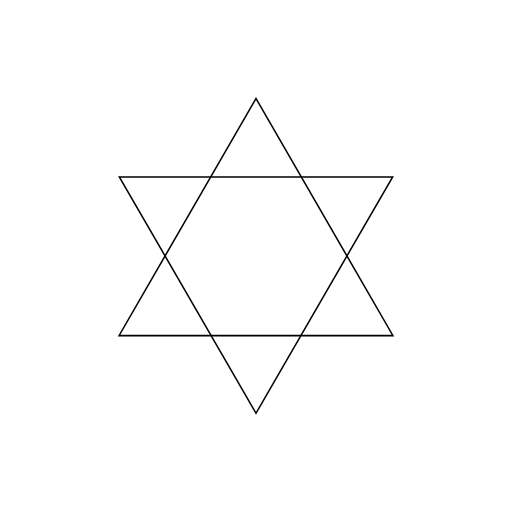
t = 0.00 s
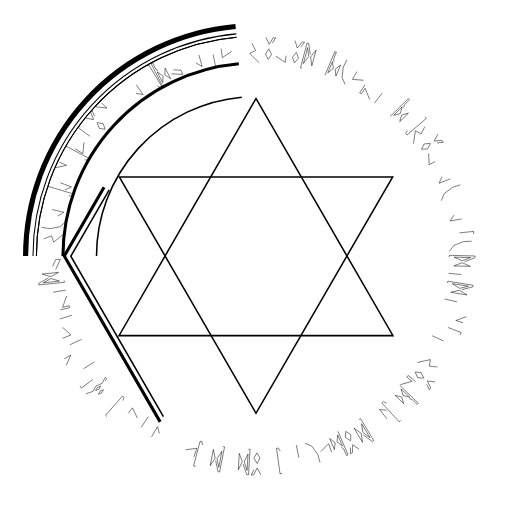
t = 0.71 s
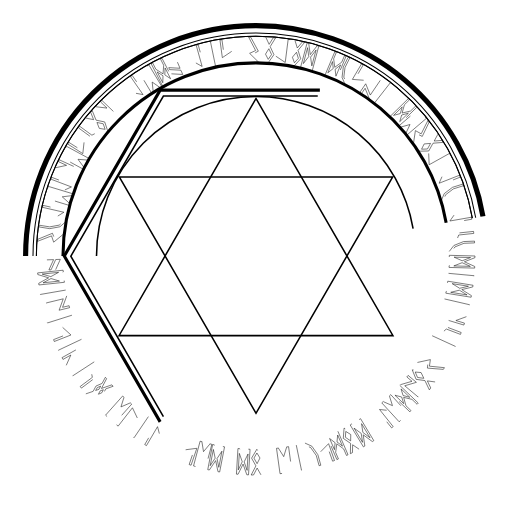
t = 1.42 s
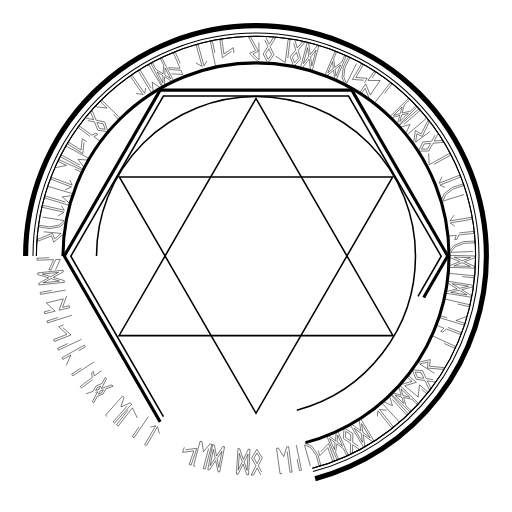
t = 2.13 s
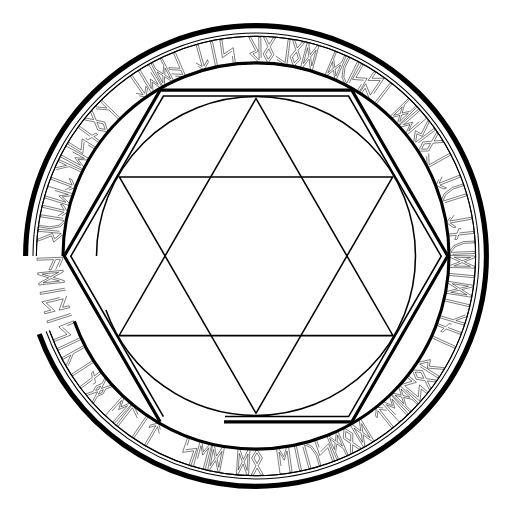
t = 2.83 s
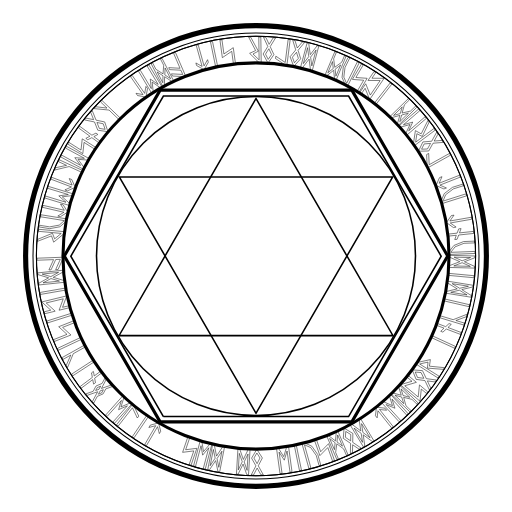
t = 3.00 s

The animated SVG that drew these frames (rendered in a browser with its animation timeline set to each time). Animation: 2 CSS @keyframes rules; one cycle of 3.00 s.

<!--?xml version="1.0" encoding="iso-8859-1"?-->
<!-- Generator: Adobe Illustrator 15.0.0, SVG Export Plug-In . SVG Version: 6.00 Build 0)  -->

<svg version="1.1" id="レイヤー_1" xmlns="http://www.w3.org/2000/svg" xmlns:xlink="http://www.w3.org/1999/xlink" x="0px" y="0px" width="1000px" height="1000px" viewBox="0 0 1000 1000" style="" xml:space="preserve">
<path style="fill:none;stroke:#000000;stroke-width:10;stroke-miterlimit:10;" d="M50,500A450,450 0,1,1 950,500A450,450 0,1,1 50,500" class="AoHcgWHP_0"></path>
<path style="fill:none;stroke:#000000;stroke-width:2;stroke-miterlimit:10;" d="M64.445,500A435.555,435.555 0,1,1 935.5550000000001,500A435.555,435.555 0,1,1 64.445,500" class="AoHcgWHP_1"></path>
<path style="fill:none;stroke:#000000;stroke-width:2;stroke-miterlimit:10;" d="M71.11099999999999,500A428.889,428.889 0,1,1 928.889,500A428.889,428.889 0,1,1 71.11099999999999,500" class="AoHcgWHP_2"></path>
<path style="fill:none;stroke:#000000;stroke-width:2;stroke-miterlimit:10;" d="M71.11099999999999,500A428.889,428.889 0,1,1 928.889,500A428.889,428.889 0,1,1 71.11099999999999,500" class="AoHcgWHP_3"></path>
<g>
	<path style="fill:none;stroke:#000000;stroke-miterlimit:10;" d="M837.243,299.681l0.992,22.051l39.684-22.071l1.92,3.453
		l-43.734,24.324l-1.92-3.453l0.046-0.025l-1.039-22.026L837.243,299.681z" class="AoHcgWHP_4"></path>
	<path style="fill:none;stroke:#000000;stroke-miterlimit:10;" d="M855.362,262.05l-7.324,13.406l15.229-1.201l2.492,3.847
		l-20.042,1.62l-8.312,15.175l-20.1,0.464l8.644-18.152l17.247-1.378l9.674-17.627L855.362,262.05z M840.875,280.095l-12.406,1.005
		l-5.105,10.337l11.521-0.432L840.875,280.095z" class="AoHcgWHP_5"></path>
	<path style="fill:none;stroke:#000000;stroke-miterlimit:10;" d="M807.469,280.735l3.865-25.637l11.313,6.344l13.222-26.314
		l2.364,3.166l-13.488,28.157l-10.526-5.289l-2.393,16.516l35.833-26.764l2.396,3.208l-40.095,29.948l-1.482-1.983l-0.914-1.224
		L807.469,280.735z" class="AoHcgWHP_6"></path>
	<path style="fill:none;stroke:#000000;stroke-miterlimit:10;" d="M830.164,228.18l2.57,3l-37.974,32.598l-2.604-3.041l0.601-0.514
		l8.079-17.048l-18.366,5.12l-0.561,0.48l-2.604-3.041l38.042-32.518l2.57,3.001l-31.893,27.388l18.029-5.108l-7.816,17.031
		L830.164,228.18z" class="AoHcgWHP_7"></path>
	<path style="fill:none;stroke:#000000;stroke-miterlimit:10;" d="M761.696,227.666l35.762-35.022l2.285,2.334l-9.899,9.695
		l-4.453,16.086l16.434-3.852l9.938-9.658l2.285,2.334l-35.761,35.022L776,242.271l5.021-16.937l-17.001,4.703L761.696,227.666z
		 M785.627,208.802l-16.939,16.589l13.078-3.589L785.627,208.802z M784.53,224.626l-3.824,13.038l16.977-16.626L784.53,224.626z" class="AoHcgWHP_8"></path>
	<path style="fill:none;stroke:#000000;stroke-miterlimit:10;" d="M731.147,201.485l30.848-39.414l3.111,2.435l-30.847,39.415
		L731.147,201.485z" class="AoHcgWHP_9"></path>
	<path style="fill:none;stroke:#000000;stroke-miterlimit:10;" d="M722.051,194.401l-8.933-21.998l-7.404,10.891l-3.267-2.221
		l11.847-17.426l8.932,21.998l19.252-28.316l-23.741-0.216l11.847-17.425l3.268,2.221l-7.404,10.891l23.741,0.215L722.051,194.401z" class="AoHcgWHP_10"></path>
	<path style="fill:none;stroke:#000000;stroke-miterlimit:10;" d="M710.275,156.696l-0.072,0.019l-21.948-1.626l17.683-30.065
		l3.409,1.998l-14.253,24.319l21.948,1.627l-15.913,27.255l-3.455-2.025L710.275,156.696z" class="AoHcgWHP_11"></path>
	<path style="fill:none;stroke:#000000;stroke-miterlimit:10;" d="M673.936,164.771l-5.875-13.59l2.414-20.168l9.553-19.137
		l3.063,1.529l-9.271,18.571l-2.273,18.708l5.05,11.588l0.565,0.282l20.823-41.714l3.582,1.789l-22.353,44.777L673.936,164.771z" class="AoHcgWHP_12"></path>
	<path style="fill:none;stroke:#000000;stroke-miterlimit:10;" d="M634.714,147.017l19.279-46.184l3.015,1.258l-5.338,12.786
		l2.169,16.547l13.631-9.952l5.386-12.765l3.015,1.258l-19.279,46.184l-3.015-1.258l-1.978-17.552l-13.822,10.956L634.714,147.017z
		 M649.397,120.321l-9.133,21.876l10.644-8.401L649.397,120.321z M654.554,135.318l1.56,13.496l9.152-21.925L654.554,135.318z" class="AoHcgWHP_13"></path>
	<path style="fill:none;stroke:#000000;stroke-miterlimit:10;" d="M590.051,133.179l-3.206-0.858l12.944-48.344l3.206,0.858
		l2.971,21.901l13.568-17.473l3.104,0.831l-12.894,48.357l-3.155-0.845l-2.889-22.206l-13.599,17.792L590.051,133.179z
		 M600.774,93.13l-8.262,31.055l10.527-13.651L600.774,93.13z M606.64,111.552l2.385,17.163l8.353-31.194L606.64,111.552z" class="AoHcgWHP_14"></path>
	<path style="fill:none;stroke:#000000;stroke-miterlimit:10;" d="M576.162,79.136l4.543,14.585l9.726-11.78l4.497,0.884
		l-12.771,15.53l5.128,16.526l-13.642,14.769l-7.037-18.834l11.002-13.355l-5.942-19.209L576.162,79.136z M579.059,102.096
		l-7.903,9.615l3.879,10.857l7.701-8.581L579.059,102.096z" class="AoHcgWHP_15"></path>
	<path style="fill:none;stroke:#000000;stroke-miterlimit:10;" d="M538.72,109.707l18.352,12.273l5.748-45.049l3.919,0.5
		l-6.334,49.648l-3.92-0.5l0.007-0.052l-18.357-12.221L538.72,109.707z" class="AoHcgWHP_16"></path>
	<path style="fill:none;stroke:#000000;stroke-miterlimit:10;" d="M519.201,72.794l6.447,13.847l8.065-12.971l4.575,0.276
		l-10.584,17.093l7.285,15.691l-11.548,16.454l-9.484-17.724l9.12-14.701l-8.451-18.242L519.201,72.794z M525.135,95.159
		l-6.55,10.582l5.293,10.241l6.485-9.53L525.135,95.159z" class="AoHcgWHP_17"></path>
	<path style="fill:none;stroke:#000000;stroke-miterlimit:10;" d="M506.045,122.347l-18.524-18.14l11.766-5.459l-13.596-26.123
		l3.951-0.064l14.934,27.418l-10.449,5.438l11.99,11.607l-0.726-44.72l4.003-0.065l0.813,50.04l-2.476,0.04l-1.528,0.025
		L506.045,122.347z" class="AoHcgWHP_18"></path>
	<path style="fill:none;stroke:#000000;stroke-miterlimit:10;" d="M452.571,100.234l-0.045,0.06l-18.244,12.303l-4.716-34.554
		l3.914-0.54l3.853,27.919l18.244-12.303l4.366,31.251l-3.966,0.547L452.571,100.234z" class="AoHcgWHP_19"></path>
	<path style="fill:none;stroke:#000000;stroke-miterlimit:10;" d="M421.289,130.684l-10.162-49.011l3.87-0.802l10.161,49.01
		L421.289,130.684z" class="AoHcgWHP_20"></path>
	<path style="fill:none;stroke:#000000;stroke-miterlimit:10;" d="M382.585,122.934l12.203,6.879l-11.512-41.261l3.806-1.062
		l11.498,41.21l6.843-12.139l1.416,5.075l-8.233,14.605l-14.605-8.233L382.585,122.934z" class="AoHcgWHP_21"></path>
	<path style="fill:none;stroke:#000000;stroke-miterlimit:10;" d="M334.84,144.181l22.04,1.251l-3.556-8.276l-22.137-1.21
		l-1.546-3.865l22.04,1.252l-12.729-29.621l3.63-1.56l19.758,45.981l-3.63,1.56l-0.021-0.048l-22.019-1.203L334.84,144.181z" class="AoHcgWHP_22"></path>
	<path style="fill:none;stroke:#000000;stroke-miterlimit:10;" d="M318.02,168.936l-22.802-44.546l2.907-1.488l6.313,12.332
		l14.032,9.032l1.207-16.832l-6.266-12.356l2.907-1.488l22.802,44.545l-2.907,1.488l-14.676-9.827l-0.564,17.627L318.02,168.936z
		 M307.126,140.485l10.801,21.101l0.461-13.551L307.126,140.485z M321.904,146.235l11.309,7.526l-10.825-21.147L321.904,146.235z" class="AoHcgWHP_23"></path>
	<path style="fill:none;stroke:#000000;stroke-miterlimit:10;" d="M287.362,128.878l3.389-2.033l25.79,42.895l-3.434,2.06
		l-0.407-0.677l-15.458-10.818l1.976,18.966l0.379,0.632l-3.434,2.06l-25.7-42.949l3.389-2.033l21.671,36.028l-2.021-18.631
		l15.485,10.556L287.362,128.878z" class="AoHcgWHP_24"></path>
	<path style="fill:none;stroke:#000000;stroke-miterlimit:10;" d="M265.597,182.261l13.784,2.481l-24.438-35.169l3.244-2.254
		l24.409,35.126l2.468-13.71l3.006,4.326l-2.97,16.497l-16.497-2.97L265.597,182.261z" class="AoHcgWHP_25"></path>
	<path style="fill:none;stroke:#000000;stroke-miterlimit:10;" d="M187.171,208.459l21.778,2.646l-12.657-12.149l2.736-2.851
		l36.109,34.66l-2.736,2.851l-19.461-18.68l-29.272-2.828L187.171,208.459z" class="AoHcgWHP_26"></path>
	<path style="fill:none;stroke:#000000;stroke-miterlimit:10;" d="M167.854,230.641l14.964,3.064l-5.619-14.204l2.946-3.511
		l7.432,18.682l16.946,3.489l6.345,19.076l-19.889-2.932l-6.382-16.082l-19.689-4.072L167.854,230.641z M189.357,239.191
		l4.603,11.563l11.38,1.845l-3.795-10.886L189.357,239.191z" class="AoHcgWHP_27"></path>
	<path style="fill:none;stroke:#000000;stroke-miterlimit:10;" d="M175.595,266.072l-22.326-16.326l2.333-3.189l23.899,17.477
		l7.959-4.101l3.7,2.705l-7.874,4.163l12.715,9.298l-2.333,3.189l-14.331-10.479l-7.917,4.131l-3.742-2.736L175.595,266.072z" class="AoHcgWHP_28"></path>
	<path style="fill:none;stroke:#000000;stroke-miterlimit:10;" d="M164.118,278.081l0.016,0.073l-2.379,21.877l-29.437-18.702
		l2.113-3.338l23.813,15.078l2.379-21.877l26.689,16.837l-2.142,3.382L164.118,278.081z" class="AoHcgWHP_29"></path>
	<path style="fill:none;stroke:#000000;stroke-miterlimit:10;" d="M127.872,289.125l1.885-3.472l44.005,23.828l-1.91,3.519
		l-0.694-0.377l-18.808-1.459l11.339,15.326l0.648,0.352l-1.91,3.519l-43.955-23.921l1.885-3.472l36.969,20.008l-11.209-15.015
		l18.698,1.219L127.872,289.125z" class="AoHcgWHP_30"></path>
	<path style="fill:none;stroke:#000000;stroke-miterlimit:10;" d="M108.55,327.62l21.434-4.659l-15.945-7.312l1.647-3.591
		l45.488,20.86l-1.646,3.591l-24.516-11.242l-28.57,6.95L108.55,327.62z" class="AoHcgWHP_31"></path>
	<path style="fill:none;stroke:#000000;stroke-miterlimit:10;" d="M126.765,370.891l12.771-5.749l-40.045-15.185l1.401-3.694
		l39.995,15.166l-5.718-12.704l4.926,1.868l6.88,15.285l-15.285,6.88L126.765,370.891z" class="AoHcgWHP_32"></path>
	<path style="fill:none;stroke:#000000;stroke-miterlimit:10;" d="M93.179,367.789l1.147-3.781l47.91,14.489l-1.163,3.832
		l-0.756-0.229l-18.72,2.356l14.195,12.733l0.706,0.214l-1.163,3.832l-47.879-14.59l1.148-3.781l40.247,12.163l-14.004-12.456
		l18.564-2.568L93.179,367.789z" class="AoHcgWHP_33"></path>
	<path style="fill:none;stroke:#000000;stroke-miterlimit:10;" d="M112.885,421.978l11.882-7.418l-41.732-9.651l0.891-3.85
		l41.68,9.64l-7.379-11.819l5.133,1.188l8.878,14.22l-14.221,8.878L112.885,421.978z" class="AoHcgWHP_34"></path>
	<path style="fill:none;stroke:#000000;stroke-miterlimit:10;" d="M128.31,433.216l-11.216,9.667l-19.971,3.721l-21.119-3.401
		l0.544-3.381l20.495,3.301l18.535-3.419l9.552-8.281l0.101-0.624l-46.036-7.414l0.637-3.954l49.417,7.958L128.31,433.216z" class="AoHcgWHP_35"></path>
	<path style="fill:none;stroke:#000000;stroke-miterlimit:10;" d="M124.861,456.573l-20.051,16.442l-4.147-12.292l-27.451,10.674
		l0.366-3.935l28.884-11.863l4.269,10.98l12.845-10.657l-44.538-4.146l0.371-3.987l49.837,4.639l-0.229,2.465l-0.142,1.521
		L124.861,456.573z" class="AoHcgWHP_36"></path>
	<path style="fill:none;stroke:#000000;stroke-miterlimit:10;" d="M108.713,526.665l9.095-20.115l-9.002,0.342l-9.09,20.22
		l-4.163,0.053l9.095-20.114l-32.217,1.223l-0.15-3.948l50.011-1.898l0.15,3.948l-0.053,0.002l-9.042,20.113L108.713,526.665z" class="AoHcgWHP_37"></path>
	<path style="fill:none;stroke:#000000;stroke-miterlimit:10;" d="M125.414,548.043l0.346,3.301l-49.778,5.219l-0.346-3.301
		l19.388-10.614l-21.173-6.416l-0.335-3.196l49.773-5.271l0.34,3.249l-19.703,10.647l21.482,6.329L125.414,548.043z M99.28,540.294
		l15.173-8.372l-32.12,3.368L99.28,540.294z M84.176,552.366l31.958-3.403l-16.517-4.943L84.176,552.366z" class="AoHcgWHP_38"></path>
	<path style="fill:none;stroke:#000000;stroke-miterlimit:10;" d="M128.312,566.558l-49.315,8.538l-0.674-3.894l49.315-8.538
		L128.312,566.558z" class="AoHcgWHP_39"></path>
	<path style="fill:none;stroke:#000000;stroke-miterlimit:10;" d="M130.316,577.895l-8.124,22.314l12.798-3.117l0.935,3.84
		l-20.478,4.986l8.124-22.313l-33.275,8.103l17.473,16.081l-20.478,4.986l-0.935-3.839l12.798-3.117l-17.474-16.081L130.316,577.895
		z" class="AoHcgWHP_40"></path>
	<path style="fill:none;stroke:#000000;stroke-miterlimit:10;" d="M140.51,615.657l-47.721,15.105l-1.192-3.768l47.72-15.104
		L140.51,615.657z" class="AoHcgWHP_41"></path>
	<path style="fill:none;stroke:#000000;stroke-miterlimit:10;" d="M122.265,639.413l0.068,0.03l16.245,14.847l-32.485,12.699
		l-1.444-3.678l26.237-10.303l-16.245-14.848l29.357-11.584l1.463,3.728L122.265,639.413z" class="AoHcgWHP_42"></path>
	<path style="fill:none;stroke:#000000;stroke-miterlimit:10;" d="M159.203,662.67l-45.242,21.396l-1.689-3.571l45.241-21.396
		L159.203,662.67z" class="AoHcgWHP_43"></path>
	<path style="fill:none;stroke:#000000;stroke-miterlimit:10;" d="M129.422,713.515l8.899-20.053l-15.32,8.552l-1.926-3.45
		l43.705-24.396l1.926,3.45l-23.555,13.148l-11.265,27.166L129.422,713.515z" class="AoHcgWHP_44"></path>
	<path style="fill:none;stroke:#000000;stroke-miterlimit:10;" d="M184.061,706.755l-41.965,27.267l-2.153-3.313l41.966-27.267
		L184.061,706.755z" class="AoHcgWHP_45"></path>
	<path style="fill:none;stroke:#000000;stroke-miterlimit:10;" d="M181.146,741.432l-22.134,16.583l-2.369-3.162l23.694-17.751
		l-1.597-8.809l3.668-2.748l1.681,8.745l12.606-9.443l2.369,3.161l-14.208,10.645l1.639,8.777l-3.71,2.779L181.146,741.432z" class="AoHcgWHP_46"></path>
	<path style="fill:none;stroke:#000000;stroke-miterlimit:10;" d="M167.635,769.277l14.309-4.931l5.531-10.378l11.932-5.111
		l6.398-11.956l2.369,2.758l-10.036,19.04l20.336-7.052l2.438,2.838l-14.281,5.045l-5.223,9.767l-11.39,4.853l-6.934,13.111
		l-2.575-2.997l10.236-19.213l-20.536,7.224L167.635,769.277z M186.817,762.661l6.449-2.275l3.348-6.21l-6.563,2.79L186.817,762.661
		z M195.692,763.371l-3.49,6.61l6.603-2.825l3.067-5.969L195.692,763.371z" class="AoHcgWHP_47"></path>
	<path style="fill:none;stroke:#000000;stroke-miterlimit:10;" d="M209.132,813.496l-2.947-2.632l33.301-37.362l2.986,2.667
		l-0.526,0.59l-5.739,17.972l17.522-7.518l0.492-0.551l2.986,2.668l-33.379,37.291l-2.947-2.632l27.967-31.39l-17.19,7.462
		l5.481-17.92L209.132,813.496z" class="AoHcgWHP_48"></path>
	<path style="fill:none;stroke:#000000;stroke-miterlimit:10;" d="M268.197,816.38l-9.515-19.92l-27.937,35.802l-3.115-2.431
		l30.789-39.457l3.115,2.431l-0.032,0.041l9.547,19.879L268.197,816.38z" class="AoHcgWHP_49"></path>
	<path style="fill:none;stroke:#000000;stroke-miterlimit:10;" d="M289.84,813.675l-28.079,41.43l-3.271-2.217l28.078-41.43
		L289.84,813.675z" class="AoHcgWHP_50"></path>
	<path style="fill:none;stroke:#000000;stroke-miterlimit:10;" d="M311.243,846.866l-3.557-13.546l-21.598,36.98l-3.412-1.992
		l21.571-36.936l-13.474,3.538l2.657-4.549l16.211-4.257l4.257,16.212L311.243,846.866z" class="AoHcgWHP_51"></path>
	<path style="fill:none;stroke:#000000;stroke-miterlimit:10;" d="M362.558,878.456l0.067-0.032l21.828-2.815l-11.283,33.004
		l-3.741-1.272l9.078-26.687l-21.827,2.815l10.114-29.896l3.791,1.289L362.558,878.456z" class="AoHcgWHP_52"></path>
	<path style="fill:none;stroke:#000000;stroke-miterlimit:10;" d="M381.814,911.11l-3.818-1.016l12.822-48.372l3.868,1.029
		l-0.203,0.764l3.001,18.624l12.233-14.623l0.189-0.713l3.869,1.03l-12.923,48.344l-3.818-1.016l10.762-40.635l-11.961,14.423
		l-3.208-18.46L381.814,911.11z" class="AoHcgWHP_53"></path>
	<path style="fill:none;stroke:#000000;stroke-miterlimit:10;" d="M435.316,872.099l3.258,0.636l-9.582,49.126l-3.258-0.636
		l-4.474-21.646l-12.333,18.369l-3.154-0.615l9.53-49.137l3.207,0.625l4.414,21.957l12.341-18.688L435.316,872.099z M420.256,894.82
		l-3.563-16.96l-6.183,31.699L420.256,894.82z M427.379,912.796l6.101-31.555l-9.562,14.347L427.379,912.796z" class="AoHcgWHP_54"></path>
	<path style="fill:none;stroke:#000000;stroke-miterlimit:10;" d="M485.076,877.328l3.313,0.2l-3.015,49.953l-3.313-0.2
		l-7.29-20.863l-9.799,19.832l-3.208-0.194l2.963-49.955l3.26,0.196l7.271,21.179l9.766-20.15L485.076,877.328z M473.147,901.834
		l-5.769-16.338l-1.945,32.232L473.147,901.834z M482.578,918.71l1.884-32.078l-7.584,15.48L482.578,918.71z" class="AoHcgWHP_55"></path>
	<path style="fill:none;stroke:#000000;stroke-miterlimit:10;" d="M509.704,927.45l-7.487-13.313l-7.051,13.55l-4.583,0.074
		l9.247-17.854l-8.464-15.089l10.257-17.29l10.813,16.948l-7.97,15.355l9.82,17.544L509.704,927.45z M502.079,905.604l5.722-11.052
		l-6.061-9.807l-5.739,9.998L502.079,905.604z" class="AoHcgWHP_56"></path>
	<path style="fill:none;stroke:#000000;stroke-miterlimit:10;" d="M550.876,924.655l-3.914,0.54l-6.895-49.568l3.967-0.547
		l0.107,0.782l9.975,16.013l5.622-18.218l-0.102-0.731l3.967-0.547l6.789,49.583l-3.913,0.54l-5.8-41.637l-5.449,17.93
		l-10.102-15.783L550.876,924.655z" class="AoHcgWHP_57"></path>
	<path style="fill:none;stroke:#000000;stroke-miterlimit:10;" d="M578.67,869.323l10.162,49.011l-3.869,0.802l-10.162-49.01
		L578.67,869.323z" class="AoHcgWHP_58"></path>
	<path style="fill:none;stroke:#000000;stroke-miterlimit:10;" d="M595.634,865.369l13.472,6.145l11.732,16.584l5.743,20.604
		l-3.299,0.92l-5.573-19.996l-10.856-15.405l-11.517-5.213l-0.609,0.17l12.519,44.914l-3.857,1.075l-13.438-48.214L595.634,865.369z
		" class="AoHcgWHP_59"></path>
	<path style="fill:none;stroke:#000000;stroke-miterlimit:10;" d="M626.354,882.307l0.032-0.067l15.396-15.72l11.566,32.897
		l-3.725,1.316l-9.389-26.572l-15.396,15.72l-10.561-29.733l3.774-1.334L626.354,882.307z" class="AoHcgWHP_60"></path>
	<path style="fill:none;stroke:#000000;stroke-miterlimit:10;" d="M659.925,842.293l19.816,45.951l-2.999,1.294l-5.486-12.722
		l-13.406-9.937l-2.313,16.716l5.438,12.742l-2.999,1.293l-19.816-45.952l2.999-1.293l13.996,10.772l1.725-17.552L659.925,842.293z
		 M654.553,864.688l-10.788-8.255l9.407,21.814L654.553,864.688z M668.92,871.398l-9.387-21.767l-1.353,13.491L668.92,871.398z" class="AoHcgWHP_61"></path>
	<path style="fill:none;stroke:#000000;stroke-miterlimit:10;" d="M701.342,877.359l-12.607-8.627l-0.326,15.272l-4.077,2.095
		l0.392-20.104l-14.269-9.786L672,836.165l17.197,10.414l-0.352,17.299l16.572,11.387L701.342,877.359z M684.834,861.142
		l0.24-12.443l-9.775-6.113l-0.722,11.507L684.834,861.142z" class="AoHcgWHP_62"></path>
	<path style="fill:none;stroke:#000000;stroke-miterlimit:10;" d="M701.417,819.47l2.843-1.713l25.817,42.879l-2.844,1.712
		l-17.829-13.064l3.16,21.896l-2.753,1.658l-25.862-42.852l2.799-1.685l17.992,13.335l-3.369-22.141L701.417,819.47z
		 M705.47,846.425l-14.012-10.197l16.659,27.668L705.47,846.425z M722.804,854.991l-16.622-27.506l2.521,17.055L722.804,854.991z" class="AoHcgWHP_63"></path>
	<path style="fill:none;stroke:#000000;stroke-miterlimit:10;" d="M755.14,801.313l-13.919-1.555l26.734,33.458l-3.087,2.466
		l-26.701-33.416l-1.546,13.845l-3.288-4.115l1.86-16.658l16.658,1.86L755.14,801.313z" class="AoHcgWHP_64"></path>
	<path style="fill:none;stroke:#000000;stroke-miterlimit:10;" d="M782.457,821.104l-2.916,2.666l-33.814-36.899l2.955-2.702
		l0.533,0.583l17.303,7.522l-5.713-18.191l-0.498-0.545l2.955-2.702l33.736,36.972l-2.916,2.666l-28.41-30.99l5.69,17.855
		l-17.276-7.261L782.457,821.104z" class="AoHcgWHP_65"></path>
	<path style="fill:none;stroke:#000000;stroke-miterlimit:10;" d="M780.753,752.646l36.167,34.602l-2.258,2.36l-10.013-9.579
		l-16.223-3.927l4.385,16.3l9.977,9.617l-2.258,2.36l-36.168-34.602l2.259-2.36l17.092,4.466l-5.255-16.839L780.753,752.646z
		 M784.535,775.369l-13.155-3.398l17.17,16.427L784.535,775.369z M800.386,775.95l-17.132-16.391l4.013,12.954L800.386,775.95z" class="AoHcgWHP_66"></path>
	<path style="fill:none;stroke:#000000;stroke-miterlimit:10;" d="M781.896,751.421l22.775-6.702l-10.102-8.449l2.535-3.03
		l16.162,13.519l-22.775,6.703l26.263,21.969l2.573-23.602l16.162,13.52l-2.535,3.03l-10.101-8.45l-2.573,23.602L781.896,751.421z" class="AoHcgWHP_67"></path>
	<path style="fill:none;stroke:#000000;stroke-miterlimit:10;" d="M849.851,745.972l-15.139-2.039l6.573,13.789l-2.7,3.704
		l-8.687-18.134l-17.146-2.329l-7.629-18.601l20.044,1.572l7.461,15.61l19.922,2.723L849.851,745.972z M827.815,738.904
		l-5.379-11.224l-11.479-1.066l4.527,10.603L827.815,738.904z" class="AoHcgWHP_68"></path>
	<path style="fill:none;stroke:#000000;stroke-miterlimit:10;" d="M815.254,707.929l25.324-5.573l-1.872,12.837l29.309,2.922
		l-2.109,3.342l-31.125-2.511l1.169-11.724l-16.28,3.681l37.828,23.876l-2.138,3.386l-42.327-26.716l1.321-2.094l0.815-1.292
		L815.254,707.929z" class="AoHcgWHP_69"></path>
	<path style="fill:none;stroke:#000000;stroke-miterlimit:10;" d="M844.034,655.724l45.487,20.859l-1.646,3.591l-45.488-20.859
		L844.034,655.724z" class="AoHcgWHP_70"></path>
	<path style="fill:none;stroke:#000000;stroke-miterlimit:10;" d="M874.885,639.615l25.859,9.806l-1.401,3.693l-27.682-10.496
		l-6.582,6.067l-4.285-1.625l6.483-6.104l-14.727-5.584l1.4-3.694l16.599,6.294l6.533-6.086l4.335,1.644L874.885,639.615z" class="AoHcgWHP_71"></path>
	<path style="fill:none;stroke:#000000;stroke-miterlimit:10;" d="M910.987,618.485l-20.614,7.508l16.788,5.097l-1.148,3.781
		l-47.894-14.54l1.147-3.781l25.813,7.836l27.377-10.74L910.987,618.485z" class="AoHcgWHP_72"></path>
	<path style="fill:none;stroke:#000000;stroke-miterlimit:10;" d="M868.188,583.854l48.765,11.278l-0.891,3.85l-48.764-11.278
		L868.188,583.854z" class="AoHcgWHP_73"></path>
	<path style="fill:none;stroke:#000000;stroke-miterlimit:10;" d="M873.994,552.479l0.528-3.277l49.416,7.958l-0.527,3.277
		l-21.488,5.185l18.766,11.721l-0.512,3.174l-49.425-7.906l0.52-3.226l21.8-5.135l-19.085-11.719L873.994,552.479z M897.2,566.783
		l-16.834,4.12l31.887,5.135L897.2,566.783z M914.932,559.072l-31.738-5.059l14.653,9.085L914.932,559.072z" class="AoHcgWHP_74"></path>
	<path style="fill:none;stroke:#000000;stroke-miterlimit:10;" d="M876.029,533.848l49.837,4.639l-0.366,3.935l-49.837-4.639
		L876.029,533.848z" class="AoHcgWHP_75"></path>
	<path style="fill:none;stroke:#000000;stroke-miterlimit:10;" d="M877.5,501.978l0.143-3.317l50.053,1.319l-0.073,3.318
		l-20.597,7.993l20.156,9.12l-0.084,3.212l-50.025-1.266l0.087-3.266l20.865-7.984L877.5,502.03V501.978z M902.506,513.067
		l-16.133,6.319l32.279,0.852L902.506,513.067z M919.053,503.07l-32.123-0.795l15.728,7.055L919.053,503.07z" class="AoHcgWHP_76"></path>
	<path style="fill:none;stroke:#000000;stroke-miterlimit:10;" d="M877.471,491.107l9.082-11.693l18.84-7.597l21.373-0.842
		l0.135,3.421l-20.741,0.818l-17.491,7.017l-7.726,10.006l0.025,0.631l46.589-1.836l0.157,4.001l-50.011,1.971L877.471,491.107z" class="AoHcgWHP_77"></path>
	<path style="fill:none;stroke:#000000;stroke-miterlimit:10;" d="M897.408,454.882l27.501-2.924l0.418,3.929l-29.439,3.13
		l-3.135,8.386l-4.558,0.484l3.03-8.375l-15.663,1.666l-0.418-3.929l17.653-1.877l3.083-8.38l4.609-0.49L897.408,454.882z" class="AoHcgWHP_78"></path>
	<path style="fill:none;stroke:#000000;stroke-miterlimit:10;" d="M886.751,420.175l-8.053,11.46l42.191-7.369l0.68,3.892
		l-42.139,7.36l11.399,8.01l-5.189,0.906l-13.716-9.637l9.637-13.716L886.751,420.175z" class="AoHcgWHP_79"></path>
	<path style="fill:none;stroke:#000000;stroke-miterlimit:10;" d="M861.881,391.896l5.674-13.678l16.167-12.302l20.394-6.456
		l1.034,3.265l-19.792,6.265l-15.02,11.386l-4.811,11.691l0.19,0.603l44.456-14.071l1.208,3.817l-47.721,15.105L861.881,391.896z" class="AoHcgWHP_80"></path>
	<path style="fill:none;stroke:#000000;stroke-miterlimit:10;" d="M863.263,345.065l-5.6,12.84l39.871-15.656l1.444,3.678
		l-39.821,15.636l12.771,5.57l-4.904,1.926l-15.367-6.702l6.702-15.367L863.263,345.065z" class="AoHcgWHP_81"></path>
</g>
<path style="fill:none;stroke:#000000;stroke-width:6;stroke-miterlimit:10;" d="M123,500A377,377 0,1,1 877,500A377,377 0,1,1 123,500" class="AoHcgWHP_82"></path>
<path style="fill:none;stroke:#000000;stroke-width:6;stroke-miterlimit:10;" d="M312.793,824L125.586,500L312.793,176L
	687.207,176L874.414,500L687.207,824Z" class="AoHcgWHP_83"></path>
<path style="fill:none;stroke:#000000;stroke-width:3;stroke-miterlimit:10;" d="M319.149,813.5L138.297,500.5L
	319.149,187.5L680.852,187.5L861.702,500.5L680.852,813.5Z" class="AoHcgWHP_84"></path>
<path style="fill:none;stroke:#000000;stroke-width:3;stroke-miterlimit:10;" d="M188.5,500A311.5,311.5 0,1,1 811.5,500A311.5,311.5 0,1,1 188.5,500" class="AoHcgWHP_85"></path>
<g>
	<path style="fill:#000000;" d="M500,195.281L764.841,654H235.159L500,195.281 M500,189.281L229.963,657h540.074L500,189.281
		L500,189.281z" class="AoHcgWHP_86"></path>
</g>
<g>
	<path style="fill:#000000;" d="M764.3,347L500,804.008L235.701,347H764 M769.5,344h-539L500,810L769.5,344L769.5,344z" class="AoHcgWHP_87"></path>
</g>
<style data-made-with="vivus-instant">.AoHcgWHP_0{stroke-dasharray:2828 2830;stroke-dashoffset:2829;animation:AoHcgWHP_draw 3000ms linear 0ms forwards;}.AoHcgWHP_1{stroke-dasharray:2738 2740;stroke-dashoffset:2739;animation:AoHcgWHP_draw 3000ms linear 0ms forwards;}.AoHcgWHP_2{stroke-dasharray:2696 2698;stroke-dashoffset:2697;animation:AoHcgWHP_draw 3000ms linear 0ms forwards;}.AoHcgWHP_3{stroke-dasharray:2696 2698;stroke-dashoffset:2697;animation:AoHcgWHP_draw 3000ms linear 0ms forwards;}.AoHcgWHP_4{stroke-dasharray:153 155;stroke-dashoffset:154;animation:AoHcgWHP_draw 3000ms linear 0ms forwards;}.AoHcgWHP_5{stroke-dasharray:203 205;stroke-dashoffset:204;animation:AoHcgWHP_draw 3000ms linear 0ms forwards;}.AoHcgWHP_6{stroke-dasharray:235 237;stroke-dashoffset:236;animation:AoHcgWHP_draw 3000ms linear 0ms forwards;}.AoHcgWHP_7{stroke-dasharray:278 280;stroke-dashoffset:279;animation:AoHcgWHP_draw 3000ms linear 0ms forwards;}.AoHcgWHP_8{stroke-dasharray:312 314;stroke-dashoffset:313;animation:AoHcgWHP_draw 3000ms linear 0ms forwards;}.AoHcgWHP_9{stroke-dasharray:109 111;stroke-dashoffset:110;animation:AoHcgWHP_draw 3000ms linear 0ms forwards;}.AoHcgWHP_10{stroke-dasharray:256 258;stroke-dashoffset:257;animation:AoHcgWHP_draw 3000ms linear 0ms forwards;}.AoHcgWHP_11{stroke-dasharray:172 174;stroke-dashoffset:173;animation:AoHcgWHP_draw 3000ms linear 0ms forwards;}.AoHcgWHP_12{stroke-dasharray:220 222;stroke-dashoffset:221;animation:AoHcgWHP_draw 3000ms linear 0ms forwards;}.AoHcgWHP_13{stroke-dasharray:312 314;stroke-dashoffset:313;animation:AoHcgWHP_draw 3000ms linear 0ms forwards;}.AoHcgWHP_14{stroke-dasharray:337 339;stroke-dashoffset:338;animation:AoHcgWHP_draw 3000ms linear 0ms forwards;}.AoHcgWHP_15{stroke-dasharray:203 205;stroke-dashoffset:204;animation:AoHcgWHP_draw 3000ms linear 0ms forwards;}.AoHcgWHP_16{stroke-dasharray:153 155;stroke-dashoffset:154;animation:AoHcgWHP_draw 3000ms linear 0ms forwards;}.AoHcgWHP_17{stroke-dasharray:203 205;stroke-dashoffset:204;animation:AoHcgWHP_draw 3000ms linear 0ms forwards;}.AoHcgWHP_18{stroke-dasharray:235 237;stroke-dashoffset:236;animation:AoHcgWHP_draw 3000ms linear 0ms forwards;}.AoHcgWHP_19{stroke-dasharray:172 174;stroke-dashoffset:173;animation:AoHcgWHP_draw 3000ms linear 0ms forwards;}.AoHcgWHP_20{stroke-dasharray:109 111;stroke-dashoffset:110;animation:AoHcgWHP_draw 3000ms linear 0ms forwards;}.AoHcgWHP_21{stroke-dasharray:162 164;stroke-dashoffset:163;animation:AoHcgWHP_draw 3000ms linear 0ms forwards;}.AoHcgWHP_22{stroke-dasharray:197 199;stroke-dashoffset:198;animation:AoHcgWHP_draw 3000ms linear 0ms forwards;}.AoHcgWHP_23{stroke-dasharray:312 314;stroke-dashoffset:313;animation:AoHcgWHP_draw 3000ms linear 0ms forwards;}.AoHcgWHP_24{stroke-dasharray:278 280;stroke-dashoffset:279;animation:AoHcgWHP_draw 3000ms linear 0ms forwards;}.AoHcgWHP_25{stroke-dasharray:162 164;stroke-dashoffset:163;animation:AoHcgWHP_draw 3000ms linear 0ms forwards;}.AoHcgWHP_26{stroke-dasharray:159 161;stroke-dashoffset:160;animation:AoHcgWHP_draw 3000ms linear 0ms forwards;}.AoHcgWHP_27{stroke-dasharray:203 205;stroke-dashoffset:204;animation:AoHcgWHP_draw 3000ms linear 0ms forwards;}.AoHcgWHP_28{stroke-dasharray:144 146;stroke-dashoffset:145;animation:AoHcgWHP_draw 3000ms linear 0ms forwards;}.AoHcgWHP_29{stroke-dasharray:172 174;stroke-dashoffset:173;animation:AoHcgWHP_draw 3000ms linear 0ms forwards;}.AoHcgWHP_30{stroke-dasharray:277 279;stroke-dashoffset:278;animation:AoHcgWHP_draw 3000ms linear 0ms forwards;}.AoHcgWHP_31{stroke-dasharray:159 161;stroke-dashoffset:160;animation:AoHcgWHP_draw 3000ms linear 0ms forwards;}.AoHcgWHP_32{stroke-dasharray:162 164;stroke-dashoffset:163;animation:AoHcgWHP_draw 3000ms linear 0ms forwards;}.AoHcgWHP_33{stroke-dasharray:278 280;stroke-dashoffset:279;animation:AoHcgWHP_draw 3000ms linear 0ms forwards;}.AoHcgWHP_34{stroke-dasharray:162 164;stroke-dashoffset:163;animation:AoHcgWHP_draw 3000ms linear 0ms forwards;}.AoHcgWHP_35{stroke-dasharray:220 222;stroke-dashoffset:221;animation:AoHcgWHP_draw 3000ms linear 0ms forwards;}.AoHcgWHP_36{stroke-dasharray:235 237;stroke-dashoffset:236;animation:AoHcgWHP_draw 3000ms linear 0ms forwards;}.AoHcgWHP_37{stroke-dasharray:197 199;stroke-dashoffset:198;animation:AoHcgWHP_draw 3000ms linear 0ms forwards;}.AoHcgWHP_38{stroke-dasharray:337 339;stroke-dashoffset:338;animation:AoHcgWHP_draw 3000ms linear 0ms forwards;}.AoHcgWHP_39{stroke-dasharray:109 111;stroke-dashoffset:110;animation:AoHcgWHP_draw 3000ms linear 0ms forwards;}.AoHcgWHP_40{stroke-dasharray:256 258;stroke-dashoffset:257;animation:AoHcgWHP_draw 3000ms linear 0ms forwards;}.AoHcgWHP_41{stroke-dasharray:109 111;stroke-dashoffset:110;animation:AoHcgWHP_draw 3000ms linear 0ms forwards;}.AoHcgWHP_42{stroke-dasharray:172 174;stroke-dashoffset:173;animation:AoHcgWHP_draw 3000ms linear 0ms forwards;}.AoHcgWHP_43{stroke-dasharray:108 110;stroke-dashoffset:109;animation:AoHcgWHP_draw 3000ms linear 0ms forwards;}.AoHcgWHP_44{stroke-dasharray:159 161;stroke-dashoffset:160;animation:AoHcgWHP_draw 3000ms linear 0ms forwards;}.AoHcgWHP_45{stroke-dasharray:108 110;stroke-dashoffset:109;animation:AoHcgWHP_draw 3000ms linear 0ms forwards;}.AoHcgWHP_46{stroke-dasharray:144 146;stroke-dashoffset:145;animation:AoHcgWHP_draw 3000ms linear 0ms forwards;}.AoHcgWHP_47{stroke-dasharray:265 267;stroke-dashoffset:266;animation:AoHcgWHP_draw 3000ms linear 0ms forwards;}.AoHcgWHP_48{stroke-dasharray:278 280;stroke-dashoffset:279;animation:AoHcgWHP_draw 3000ms linear 0ms forwards;}.AoHcgWHP_49{stroke-dasharray:153 155;stroke-dashoffset:154;animation:AoHcgWHP_draw 3000ms linear 0ms forwards;}.AoHcgWHP_50{stroke-dasharray:109 111;stroke-dashoffset:110;animation:AoHcgWHP_draw 3000ms linear 0ms forwards;}.AoHcgWHP_51{stroke-dasharray:162 164;stroke-dashoffset:163;animation:AoHcgWHP_draw 3000ms linear 0ms forwards;}.AoHcgWHP_52{stroke-dasharray:172 174;stroke-dashoffset:173;animation:AoHcgWHP_draw 3000ms linear 0ms forwards;}.AoHcgWHP_53{stroke-dasharray:277 279;stroke-dashoffset:278;animation:AoHcgWHP_draw 3000ms linear 0ms forwards;}.AoHcgWHP_54{stroke-dasharray:337 339;stroke-dashoffset:338;animation:AoHcgWHP_draw 3000ms linear 0ms forwards;}.AoHcgWHP_55{stroke-dasharray:337 339;stroke-dashoffset:338;animation:AoHcgWHP_draw 3000ms linear 0ms forwards;}.AoHcgWHP_56{stroke-dasharray:203 205;stroke-dashoffset:204;animation:AoHcgWHP_draw 3000ms linear 0ms forwards;}.AoHcgWHP_57{stroke-dasharray:278 280;stroke-dashoffset:279;animation:AoHcgWHP_draw 3000ms linear 0ms forwards;}.AoHcgWHP_58{stroke-dasharray:109 111;stroke-dashoffset:110;animation:AoHcgWHP_draw 3000ms linear 0ms forwards;}.AoHcgWHP_59{stroke-dasharray:220 222;stroke-dashoffset:221;animation:AoHcgWHP_draw 3000ms linear 0ms forwards;}.AoHcgWHP_60{stroke-dasharray:172 174;stroke-dashoffset:173;animation:AoHcgWHP_draw 3000ms linear 0ms forwards;}.AoHcgWHP_61{stroke-dasharray:312 314;stroke-dashoffset:313;animation:AoHcgWHP_draw 3000ms linear 0ms forwards;}.AoHcgWHP_62{stroke-dasharray:203 205;stroke-dashoffset:204;animation:AoHcgWHP_draw 3000ms linear 0ms forwards;}.AoHcgWHP_63{stroke-dasharray:337 339;stroke-dashoffset:338;animation:AoHcgWHP_draw 3000ms linear 0ms forwards;}.AoHcgWHP_64{stroke-dasharray:162 164;stroke-dashoffset:163;animation:AoHcgWHP_draw 3000ms linear 0ms forwards;}.AoHcgWHP_65{stroke-dasharray:278 280;stroke-dashoffset:279;animation:AoHcgWHP_draw 3000ms linear 0ms forwards;}.AoHcgWHP_66{stroke-dasharray:312 314;stroke-dashoffset:313;animation:AoHcgWHP_draw 3000ms linear 0ms forwards;}.AoHcgWHP_67{stroke-dasharray:256 258;stroke-dashoffset:257;animation:AoHcgWHP_draw 3000ms linear 0ms forwards;}.AoHcgWHP_68{stroke-dasharray:203 205;stroke-dashoffset:204;animation:AoHcgWHP_draw 3000ms linear 0ms forwards;}.AoHcgWHP_69{stroke-dasharray:235 237;stroke-dashoffset:236;animation:AoHcgWHP_draw 3000ms linear 0ms forwards;}.AoHcgWHP_70{stroke-dasharray:108 110;stroke-dashoffset:109;animation:AoHcgWHP_draw 3000ms linear 0ms forwards;}.AoHcgWHP_71{stroke-dasharray:144 146;stroke-dashoffset:145;animation:AoHcgWHP_draw 3000ms linear 0ms forwards;}.AoHcgWHP_72{stroke-dasharray:159 161;stroke-dashoffset:160;animation:AoHcgWHP_draw 3000ms linear 0ms forwards;}.AoHcgWHP_73{stroke-dasharray:109 111;stroke-dashoffset:110;animation:AoHcgWHP_draw 3000ms linear 0ms forwards;}.AoHcgWHP_74{stroke-dasharray:337 339;stroke-dashoffset:338;animation:AoHcgWHP_draw 3000ms linear 0ms forwards;}.AoHcgWHP_75{stroke-dasharray:109 111;stroke-dashoffset:110;animation:AoHcgWHP_draw 3000ms linear 0ms forwards;}.AoHcgWHP_76{stroke-dasharray:337 339;stroke-dashoffset:338;animation:AoHcgWHP_draw 3000ms linear 0ms forwards;}.AoHcgWHP_77{stroke-dasharray:220 222;stroke-dashoffset:221;animation:AoHcgWHP_draw 3000ms linear 0ms forwards;}.AoHcgWHP_78{stroke-dasharray:144 146;stroke-dashoffset:145;animation:AoHcgWHP_draw 3000ms linear 0ms forwards;}.AoHcgWHP_79{stroke-dasharray:162 164;stroke-dashoffset:163;animation:AoHcgWHP_draw 3000ms linear 0ms forwards;}.AoHcgWHP_80{stroke-dasharray:220 222;stroke-dashoffset:221;animation:AoHcgWHP_draw 3000ms linear 0ms forwards;}.AoHcgWHP_81{stroke-dasharray:162 164;stroke-dashoffset:163;animation:AoHcgWHP_draw 3000ms linear 0ms forwards;}.AoHcgWHP_82{stroke-dasharray:2370 2372;stroke-dashoffset:2371;animation:AoHcgWHP_draw 3000ms linear 0ms forwards;}.AoHcgWHP_83{stroke-dasharray:2246 2248;stroke-dashoffset:2247;animation:AoHcgWHP_draw 3000ms linear 0ms forwards;}.AoHcgWHP_84{stroke-dasharray:2170 2172;stroke-dashoffset:2171;animation:AoHcgWHP_draw 3000ms linear 0ms forwards;}.AoHcgWHP_85{stroke-dasharray:1958 1960;stroke-dashoffset:1959;animation:AoHcgWHP_draw 3000ms linear 0ms forwards;}.AoHcgWHP_86{stroke-dasharray:3210 3212;stroke-dashoffset:3211;animation:AoHcgWHP_draw 3000ms linear 0ms forwards;}.AoHcgWHP_87{stroke-dasharray:3200 3202;stroke-dashoffset:3201;animation:AoHcgWHP_draw 3000ms linear 0ms forwards;}@keyframes AoHcgWHP_draw{100%{stroke-dashoffset:0;}}@keyframes AoHcgWHP_fade{0%{stroke-opacity:1;}94.44444444444444%{stroke-opacity:1;}100%{stroke-opacity:0;}}</style></svg>
